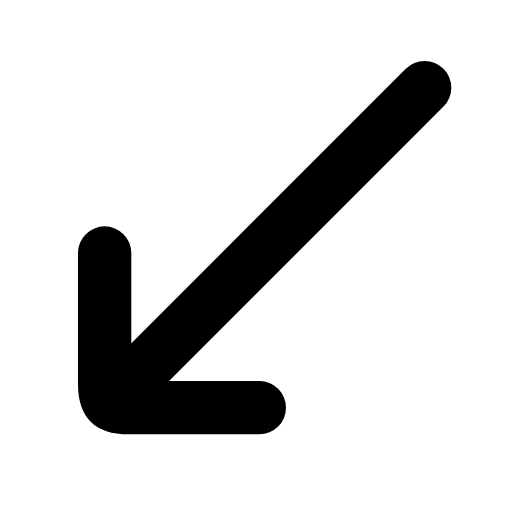
t = 0.00 s
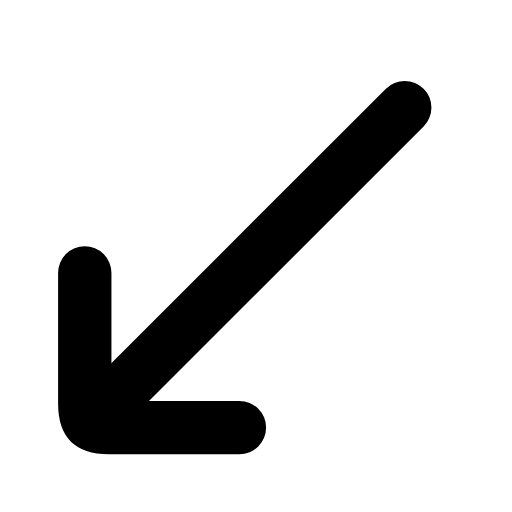
t = 0.25 s
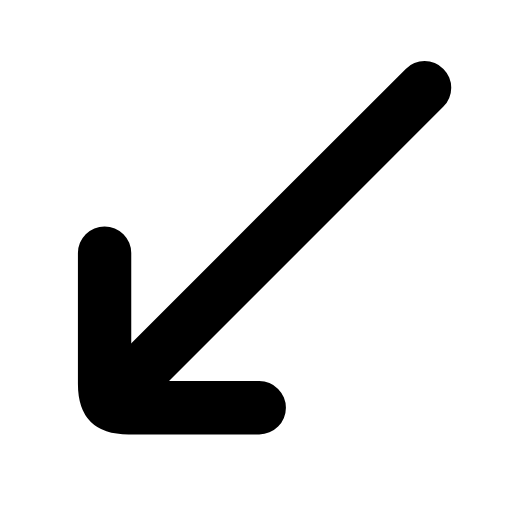
t = 0.50 s
t = 0.73 s: frame unchanged from t = 0.00 s, image omitted
t = 0.99 s: frame unchanged from t = 0.00 s, image omitted
t = 1.25 s: frame unchanged from t = 0.00 s, image omitted

The animated SVG that drew these frames (rendered in a browser with its animation timeline set to each time). Animation: 1 SMIL element (animateTransform=1); one cycle of 1.50 s, repeats indefinitely.

<svg xmlns="http://www.w3.org/2000/svg" width="24" height="24" viewBox="0 0 24 24" fill="none"><g transform="translate(-3.095 -2.89) scale(1.25)"><g><animateTransform attributeName="transform" type="translate" values="0 0;0 0;-0.9 0.9;0 0;0 0;0 0;0 0;-0.9 0.9;0 0;0 0;0 0" keyTimes="0;0.135;0.2475;0.36;0.45;0.6;0.66;0.735;0.81;0.9;1" dur="1.5s" repeatCount="indefinite" calcMode="spline" keySplines="0.16 1 0.3 1;0.16 1 0.3 1;0.16 1 0.3 1;0.16 1 0.3 1;0.16 1 0.3 1;0.16 1 0.3 1;0.16 1 0.3 1;0.16 1 0.3 1;0.16 1 0.3 1;0.16 1 0.3 1"/><line stroke="currentColor" stroke-width="2" stroke-linecap="round" stroke-linejoin="round" fill="none" x1="18.4" x2="6.6" y1="5.6" y2="17.4"></line><path stroke="currentColor" stroke-width="2" stroke-linecap="round" stroke-linejoin="round" fill="none" d="M12.2 17.6L7.3 17.6C6.6 17.6 6.4 17.4 6.4 16.7L6.4 11.8"></path></g></g></svg>
